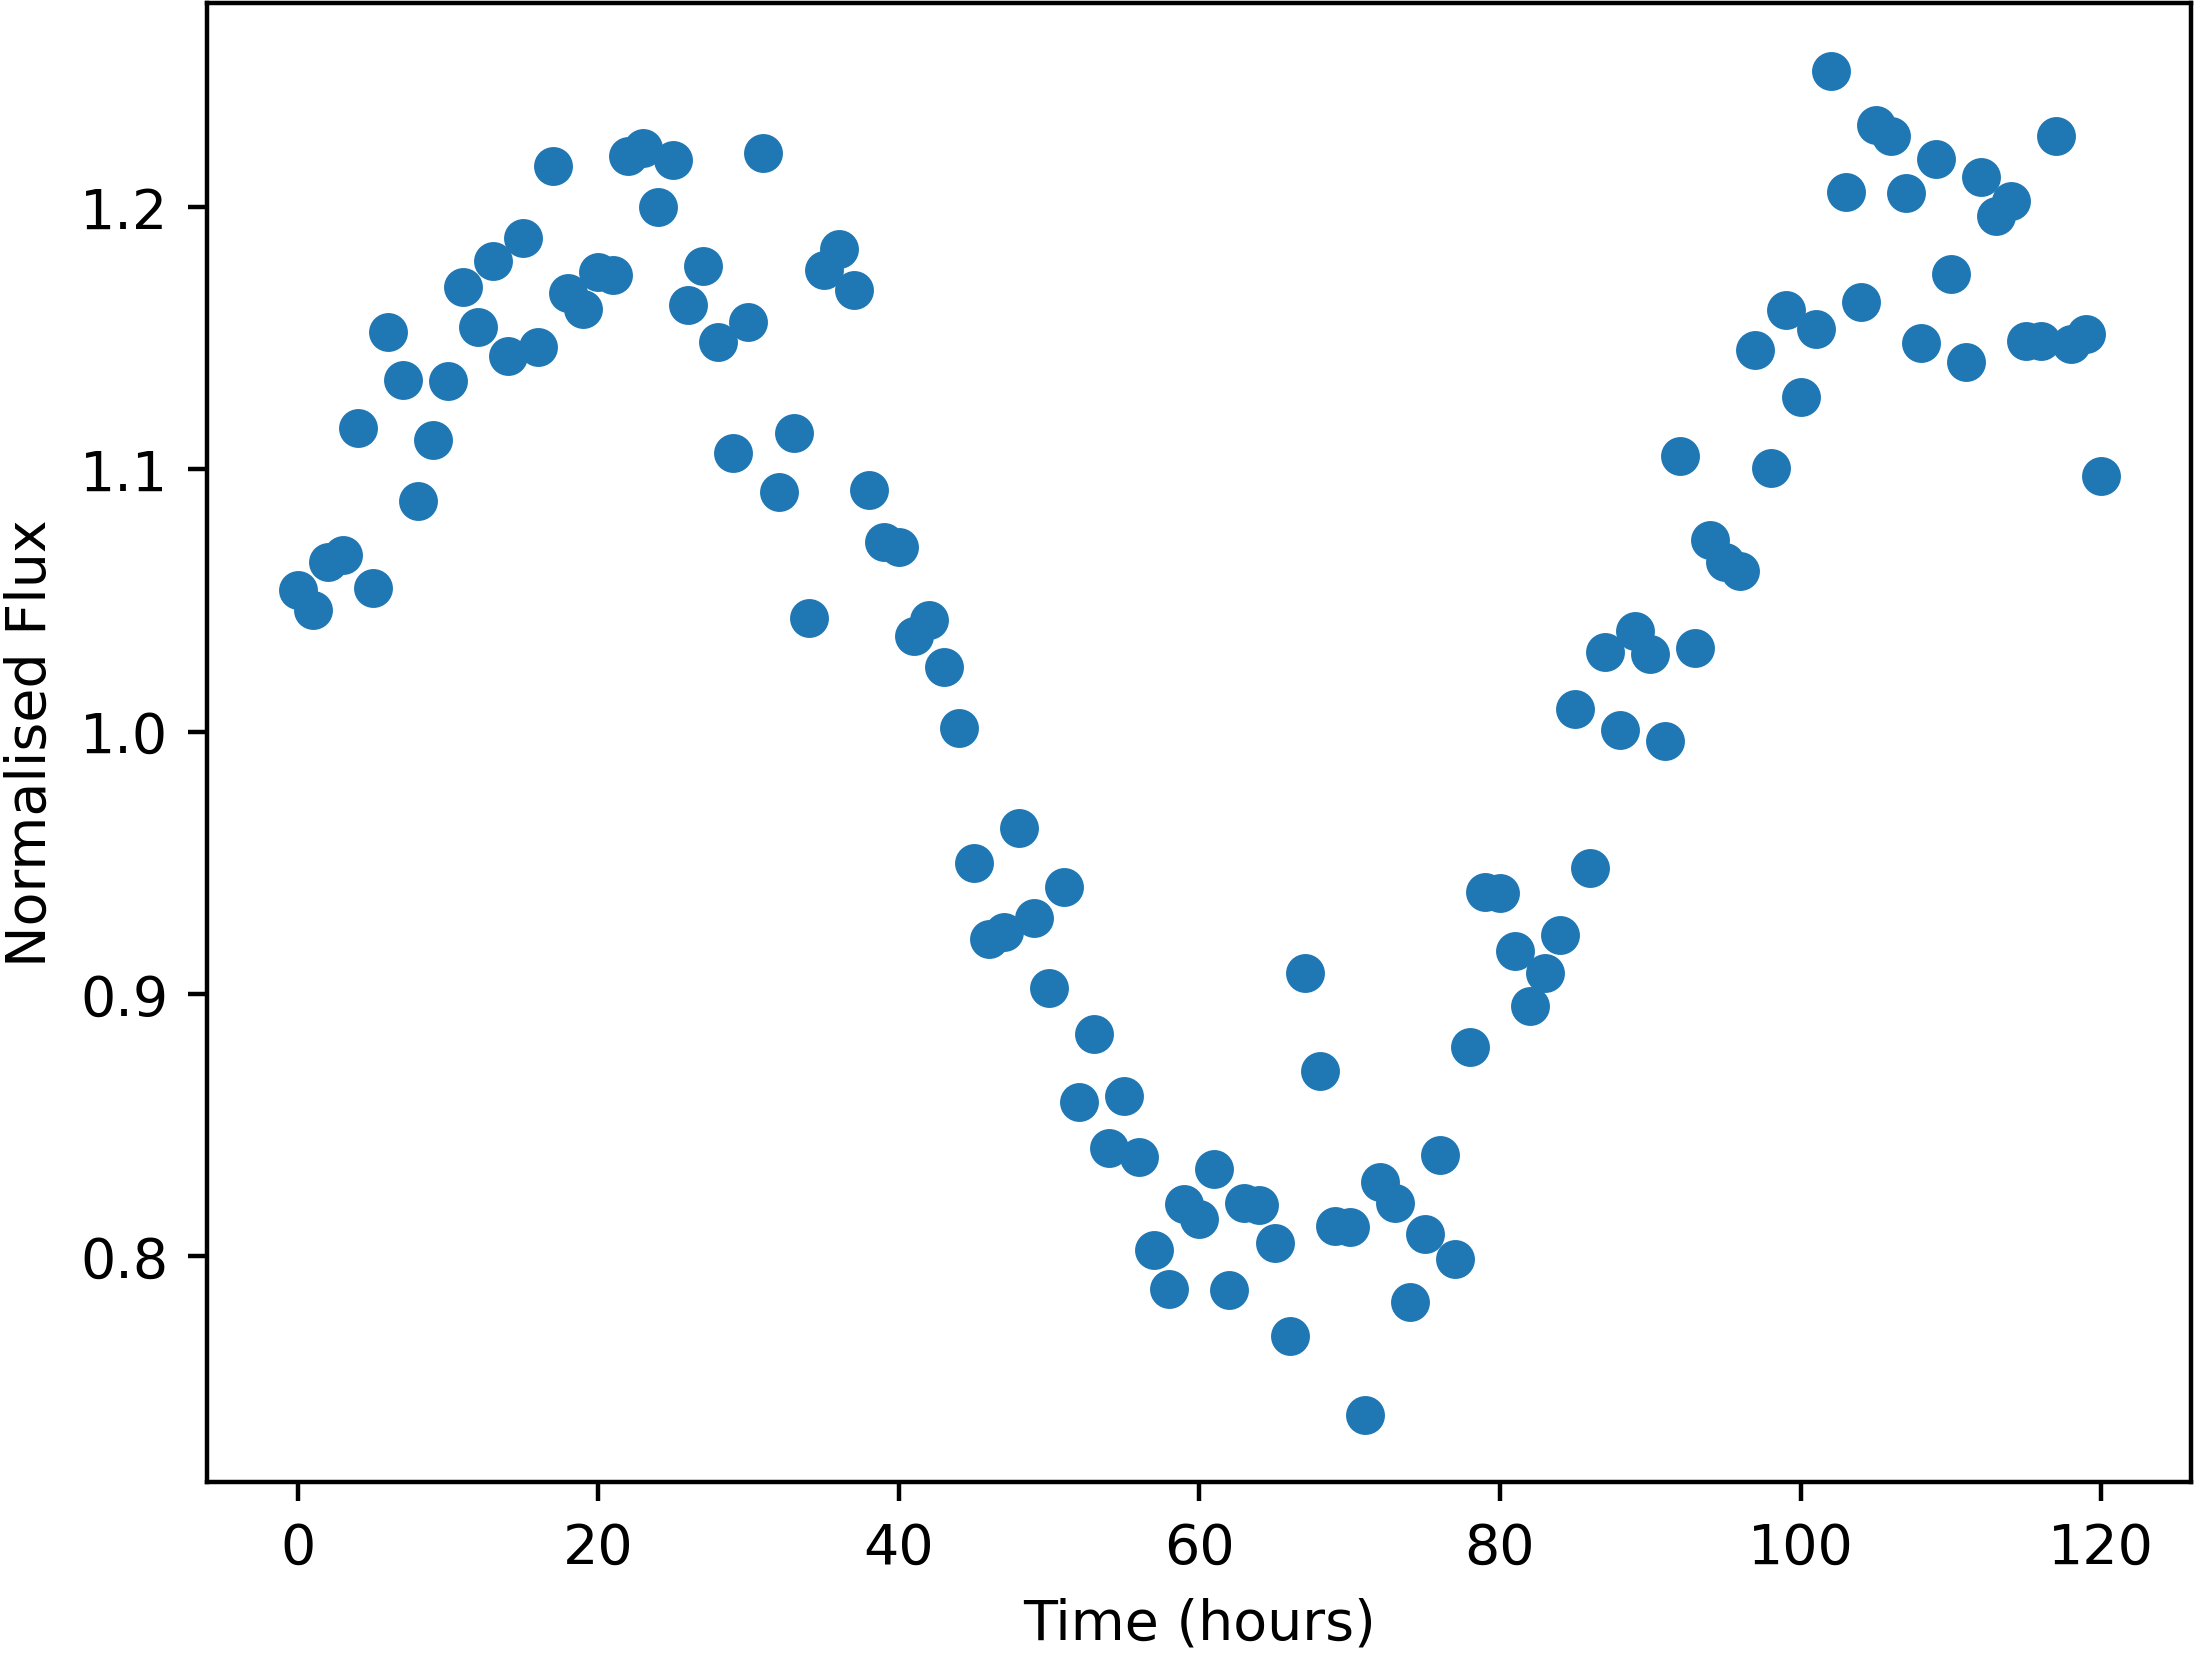

The file beside this chart, header and first rows:
Time, NormalisedFlux
0.0, 1.054
1.0, 1.047
2.0, 1.065
3.0, 1.067
4.0, 1.116
5.0, 1.055
6.0, 1.152
7.0, 1.134
8.0, 1.088
9.0, 1.111
10.0, 1.134
11.0, 1.169
12.0, 1.154
13.0, 1.179
14.0, 1.143
15.0, 1.188
16.0, 1.147
17.0, 1.216
18.0, 1.167
19.0, 1.161
20.0, 1.175
21.0, 1.174
22.0, 1.219
23.0, 1.223
24.0, 1.2
25.0, 1.218
26.0, 1.163
27.0, 1.178
28.0, 1.149
29.0, 1.106
30.0, 1.156
31.0, 1.221
32.0, 1.091
33.0, 1.114
34.0, 1.043
35.0, 1.176
36.0, 1.184
37.0, 1.168
38.0, 1.092
39.0, 1.072
40.0, 1.071
41.0, 1.037
42.0, 1.042
43.0, 1.025
44.0, 1.001
45.0, 0.9499
46.0, 0.921
47.0, 0.9238
48.0, 0.9635
49.0, 0.929
50.0, 0.9024
51.0, 0.941
52.0, 0.8588
53.0, 0.8849
54.0, 0.8414
55.0, 0.861
56.0, 0.838
57.0, 0.8024
58.0, 0.7876
59.0, 0.8199
... 61 more rows
